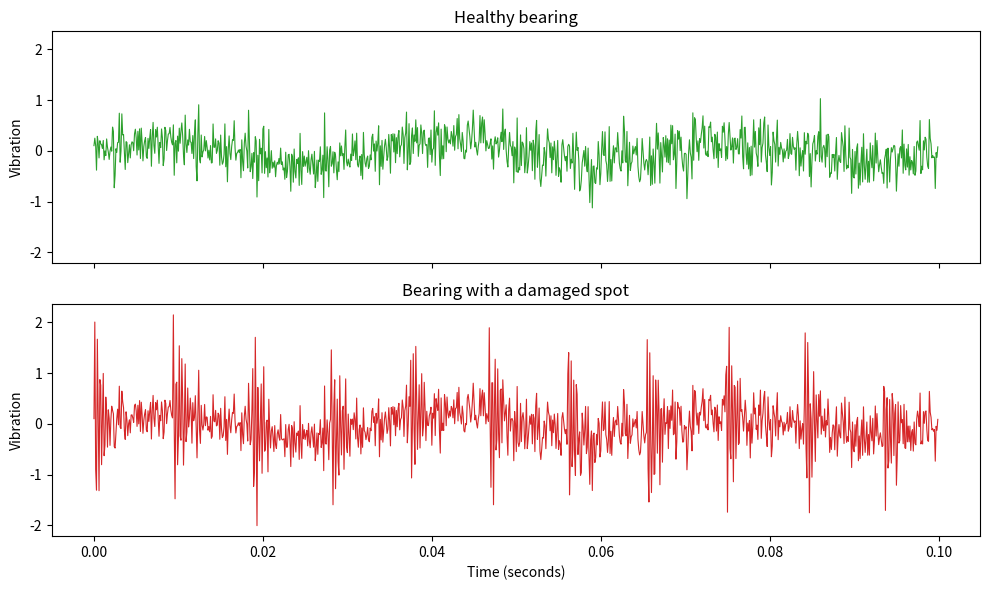

This chart was generated by the following Python code:
import numpy as np
import matplotlib.pyplot as plt

SAMPLE_RATE = 10_000
DURATION = 1.0
SHAFT_SPEED = 30
FAULT_RATE = 107
NOISE = 0.3

t = np.arange(0, DURATION, 1 / SAMPLE_RATE)

rng = np.random.default_rng(seed=1)
shaft = 0.2 * np.sin(2 * np.pi * SHAFT_SPEED * t)
healthy = shaft + NOISE * rng.standard_normal(len(t))

clicks = np.zeros(len(t))
click_times = np.arange(0, DURATION, 1 / FAULT_RATE)
for start in click_times:
    since_click = t - start
    ringing = since_click >= 0
    clicks[ringing] += (
        2.0
        * np.exp(-800 * since_click[ringing])
        * np.sin(2 * np.pi * 3000 * since_click[ringing])
    )
faulty = healthy + clicks

def rms(signal):
    return np.sqrt(np.mean(signal ** 2))

def kurtosis(signal):
    centered = signal - np.mean(signal)
    return np.mean(centered ** 4) / np.mean(centered ** 2) ** 2

print("              RMS    Kurtosis")
print(f"Healthy     {rms(healthy):.2f}      {kurtosis(healthy):.2f}")
print(f"Faulty      {rms(faulty):.2f}      {kurtosis(faulty):.2f}")

show = t < 0.1
fig, (top, bottom) = plt.subplots(2, 1, figsize=(10, 6), sharex=True, sharey=True)

top.plot(t[show], healthy[show], color="tab:green", linewidth=0.8)
top.set_title("Healthy bearing")
top.set_ylabel("Vibration")

bottom.plot(t[show], faulty[show], color="tab:red", linewidth=0.8)
bottom.set_title("Bearing with a damaged spot")
bottom.set_ylabel("Vibration")
bottom.set_xlabel("Time (seconds)")

plt.tight_layout()
plt.savefig("stage1_signals.png", dpi=120)
print("\nSaved chart to stage1_signals.png")
plt.show()
